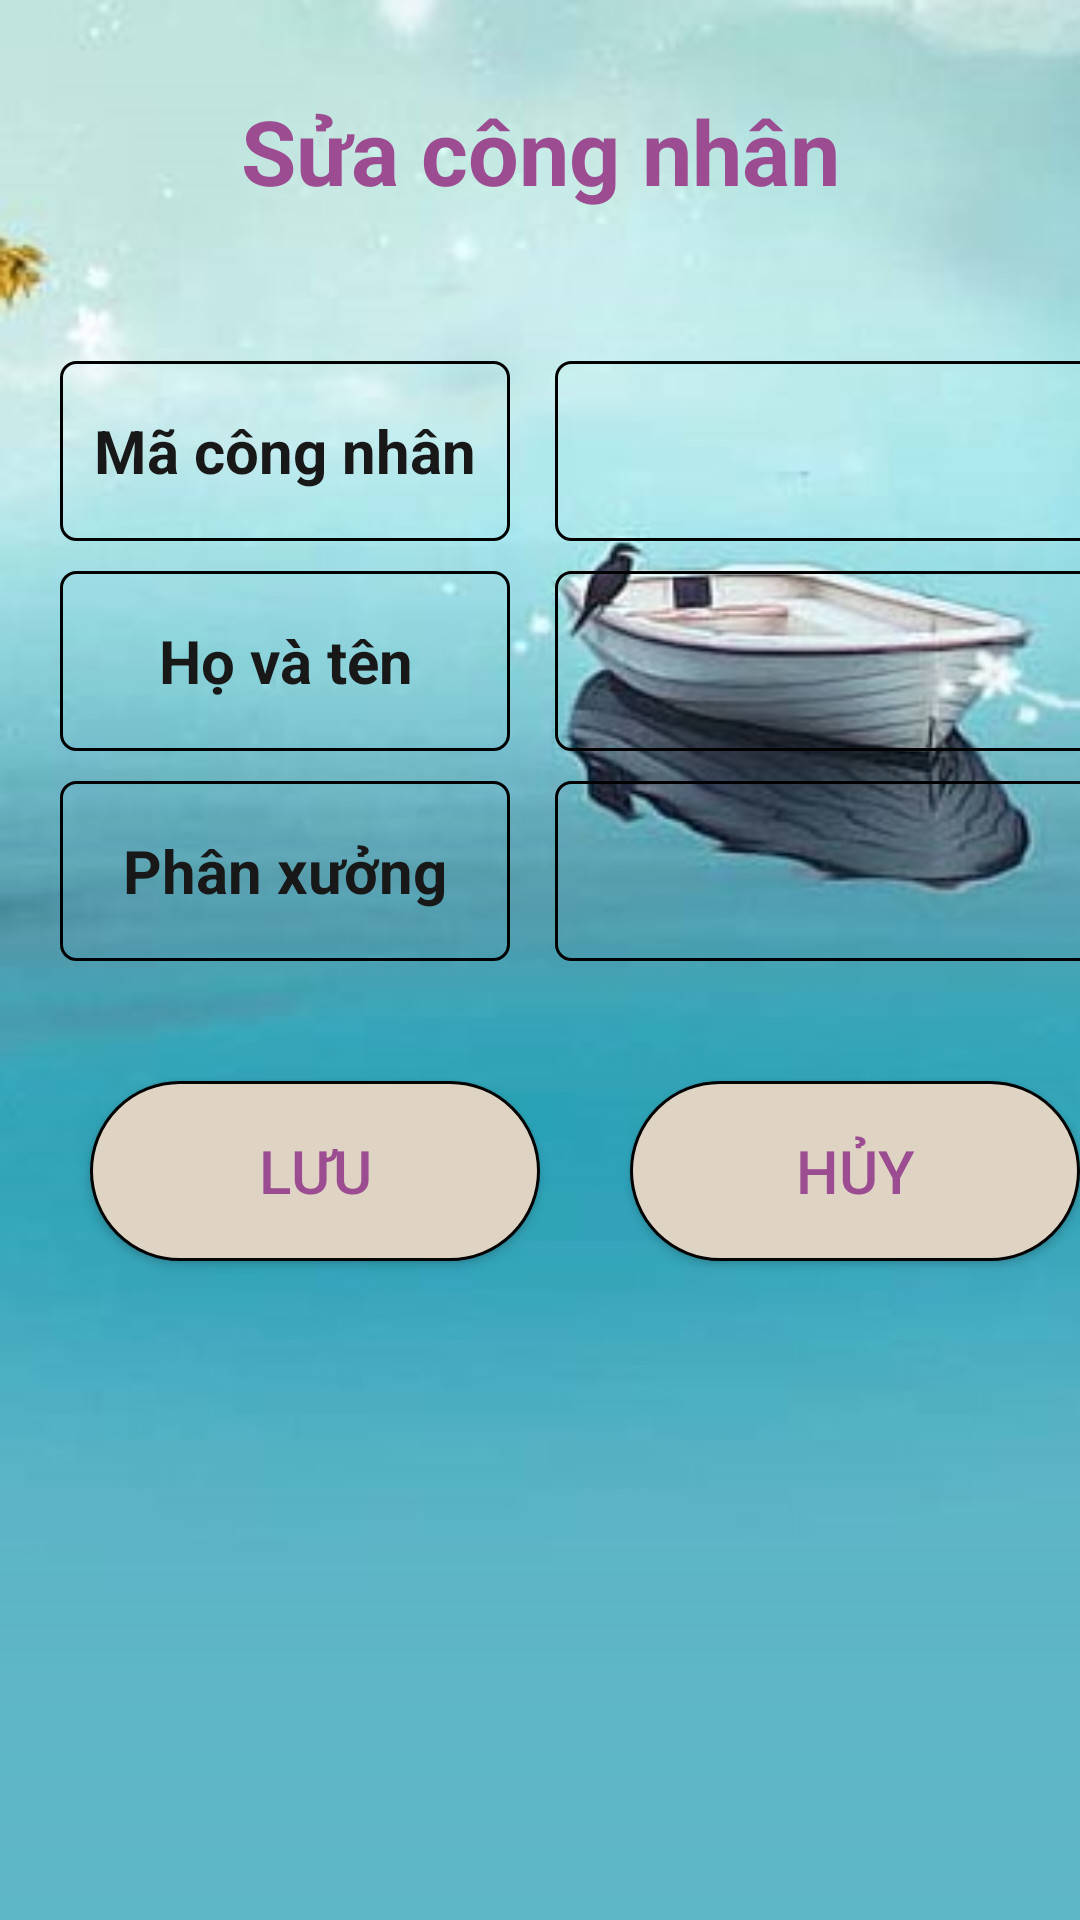

Write the Android layout XML for this screen, with the resource values it uses.
<!-- AndroidManifest.xml: application theme Theme.Quan_Ly_Cham_Cong -->
<!-- res/layout/fragmen_edit_cn.xml -->
<?xml version="1.0" encoding="utf-8"?>
<androidx.constraintlayout.widget.ConstraintLayout xmlns:android="http://schemas.android.com/apk/res/android"
    android:layout_width="match_parent"
    android:layout_height="match_parent"
    android:background="@drawable/bgr1"
    xmlns:app="http://schemas.android.com/apk/res-auto">

    <TextView
        android:id="@+id/them_cn"
        android:layout_width="wrap_content"
        android:layout_height="wrap_content"
        android:text="@string/sua_nv"
        android:textSize="@dimen/Size"
        android:textColor="@color/color_app"
        android:textStyle="bold"
        android:layout_marginTop="@dimen/Size"
        app:layout_constraintStart_toStartOf="parent"
        app:layout_constraintEnd_toEndOf="parent"
        app:layout_constraintTop_toTopOf="parent" />

    <TextView
        android:id="@+id/tv_mcn1"
        android:layout_width="@dimen/Size9"
        android:layout_height="@dimen/sizebutton"
        android:gravity="center"
        android:background="@drawable/custom_edit_text"
        app:layout_constraintTop_toBottomOf="@+id/them_cn"
        app:layout_constraintStart_toStartOf="parent"
        android:layout_marginStart="@dimen/Size4"
        android:layout_marginTop="@dimen/Size3"
        android:textSize="@dimen/Size4"
        android:textStyle="bold"
        android:textColor="@color/color3"
        android:text="@string/name8"
        />
    <EditText
        android:enabled="false"
        android:id="@+id/tv_4"
        android:layout_width="@dimen/size10"
        android:layout_height="@dimen/sizebutton"
        android:gravity="center"
        android:background="@drawable/custom_edit_text"
        app:layout_constraintTop_toBottomOf="@+id/them_cn"
        app:layout_constraintStart_toEndOf="@+id/tv_mcn1"
        android:layout_marginStart="@dimen/Size6"
        android:layout_marginTop="@dimen/Size3"
        android:textSize="@dimen/Size4"
        android:textStyle="normal"
        android:textColor="@color/color3"
        />
    <TextView
        android:id="@+id/tv_mcn3"
        android:layout_width="@dimen/Size9"
        android:layout_height="@dimen/sizebutton"
        android:background="@drawable/custom_edit_text"
        app:layout_constraintTop_toBottomOf="@+id/tv_mcn1"
        app:layout_constraintStart_toStartOf="parent"
        android:layout_marginStart="@dimen/Size4"
        android:layout_marginTop="@dimen/Size5"
        android:textSize="@dimen/Size4"
        android:gravity="center"
        android:textStyle="bold"
        android:textColor="@color/color3"
        android:text="@string/name9"
        />
    <EditText
        android:id="@+id/tv_5"
        android:layout_width="@dimen/size10"
        android:layout_height="@dimen/sizebutton"
        android:gravity="center"
        android:background="@drawable/custom_edit_text"
        app:layout_constraintTop_toBottomOf="@+id/tv_4"
        app:layout_constraintStart_toEndOf="@+id/tv_mcn3"
        android:layout_marginStart="@dimen/Size6"
        android:layout_marginTop="@dimen/Size5"
        android:textSize="@dimen/Size4"
        android:textStyle="normal"
        android:textColor="@color/color3"/>
    <TextView
        android:id="@+id/tv_mcn4"
        android:layout_width="@dimen/Size9"
        android:layout_height="@dimen/sizebutton"
        android:background="@drawable/custom_edit_text"
        app:layout_constraintTop_toBottomOf="@+id/tv_mcn3"
        app:layout_constraintStart_toStartOf="parent"
        android:layout_marginStart="@dimen/Size4"
        android:layout_marginTop="@dimen/Size5"
        android:gravity="center"
        android:textSize="@dimen/Size4"
        android:textStyle="bold"
        android:textColor="@color/color3"
        android:text="@string/name1_1"
        />
    <EditText
        android:id="@+id/tv_6"
        android:layout_width="@dimen/size10"
        android:layout_height="@dimen/sizebutton"
        android:gravity="center"
        android:background="@drawable/custom_edit_text"
        app:layout_constraintTop_toBottomOf="@+id/tv_5"
        app:layout_constraintStart_toEndOf="@+id/tv_mcn3"
        android:layout_marginStart="@dimen/Size6"
        android:layout_marginTop="@dimen/Size5"
        android:textSize="@dimen/Size4"
        android:textStyle="normal"
        android:textColor="@color/color3"/>
    <androidx.appcompat.widget.AppCompatButton
        android:id="@+id/luu"
        android:layout_width="@dimen/Size9"
        android:layout_height="@dimen/sizebutton"
        android:background="@drawable/custom_btb"
        android:text="@string/name_cc"
        android:textColor="@color/color_app"
        android:gravity="center"
        android:layout_marginStart="@dimen/Size"
        android:layout_marginTop="@dimen/Size2"
        android:textSize="@dimen/Size4"
        app:layout_constraintStart_toStartOf="parent"
        app:layout_constraintTop_toBottomOf="@+id/tv_mcn4"/>
    <androidx.appcompat.widget.AppCompatButton
        android:id="@+id/huy"
        android:layout_width="@dimen/Size9"
        android:layout_height="@dimen/sizebutton"
        android:background="@drawable/custom_btb"
        android:text="@string/name_cc2"
        android:textColor="@color/color_app"
        android:gravity="center"
        android:layout_marginStart="@dimen/Size"
        android:layout_marginTop="@dimen/Size2"
        android:textSize="@dimen/Size4"
        app:layout_constraintStart_toEndOf="@+id/luu"
        app:layout_constraintTop_toBottomOf="@+id/tv_6"/>


</androidx.constraintlayout.widget.ConstraintLayout>
<!-- resources referenced by this layout -->
<resources>
  <color name="color3">#181819</color>
  <color name="color_app">#9C4D91</color>
  <dimen name="Size">30dp</dimen>
  <dimen name="Size2">40dp</dimen>
  <dimen name="Size3">50dp</dimen>
  <dimen name="Size4">20dp</dimen>
  <dimen name="Size5">10dp</dimen>
  <dimen name="Size6">15dp</dimen>
  <dimen name="Size9">150dp</dimen>
  <dimen name="size10">200dp</dimen>
  <dimen name="sizebutton">60dp</dimen>
  <!-- drawable bgr1: jpg bitmap (drawable, 44329 bytes) -->
  <!-- drawable custom_btb (drawable) -->
  <?xml version="1.0" encoding="utf-8"?>
  <shape xmlns:android="http://schemas.android.com/apk/res/android"
      android:shape="rectangle">
  
      <corners android:radius="@dimen/radius"/>
      <stroke android:width="1dp"/>
      <solid android:color="@color/color2"/>
  </shape>
  <!-- drawable custom_edit_text (drawable-v24) -->
  <?xml version="1.0" encoding="utf-8"?>
  <shape xmlns:android="http://schemas.android.com/apk/res/android"
      android:shape="rectangle">
      <corners android:radius="5dp"/>
      <stroke android:width="1dp"/>
  </shape>
  <string name="name1_1">Phân xưởng</string>
  <string name="name8">Mã công nhân</string>
  <string name="name9">Họ và tên</string>
  <string name="name_cc">Lưu</string>
  <string name="name_cc2">Hủy</string>
  <string name="sua_nv">Sửa công nhân</string>
  <style name="Theme.Quan_Ly_Cham_Cong" parent="Theme.MaterialComponents.DayNight.NoActionBar">
          
          <item name="colorPrimary">@color/purple_500</item>
          <item name="colorPrimaryVariant">@color/purple_700</item>
          <item name="colorOnPrimary">@color/white</item>
          
          <item name="colorSecondary">@color/teal_200</item>
          <item name="colorSecondaryVariant">@color/teal_700</item>
          <item name="colorOnSecondary">@color/black</item>
          
          <item name="android:statusBarColor" tools:targetApi="l">?attr/colorPrimaryVariant</item>
          
      </style>
  <dimen name="radius">70dp</dimen>
  <color name="color2">#DFD4C4</color>
  <color name="purple_500">#FF6200EE</color>
  <color name="purple_700">#FF3700B3</color>
  <color name="white">#FFFFFFFF</color>
  <color name="teal_200">#FF03DAC5</color>
  <color name="teal_700">#FF018786</color>
  <color name="black">#FF000000</color>
</resources>
